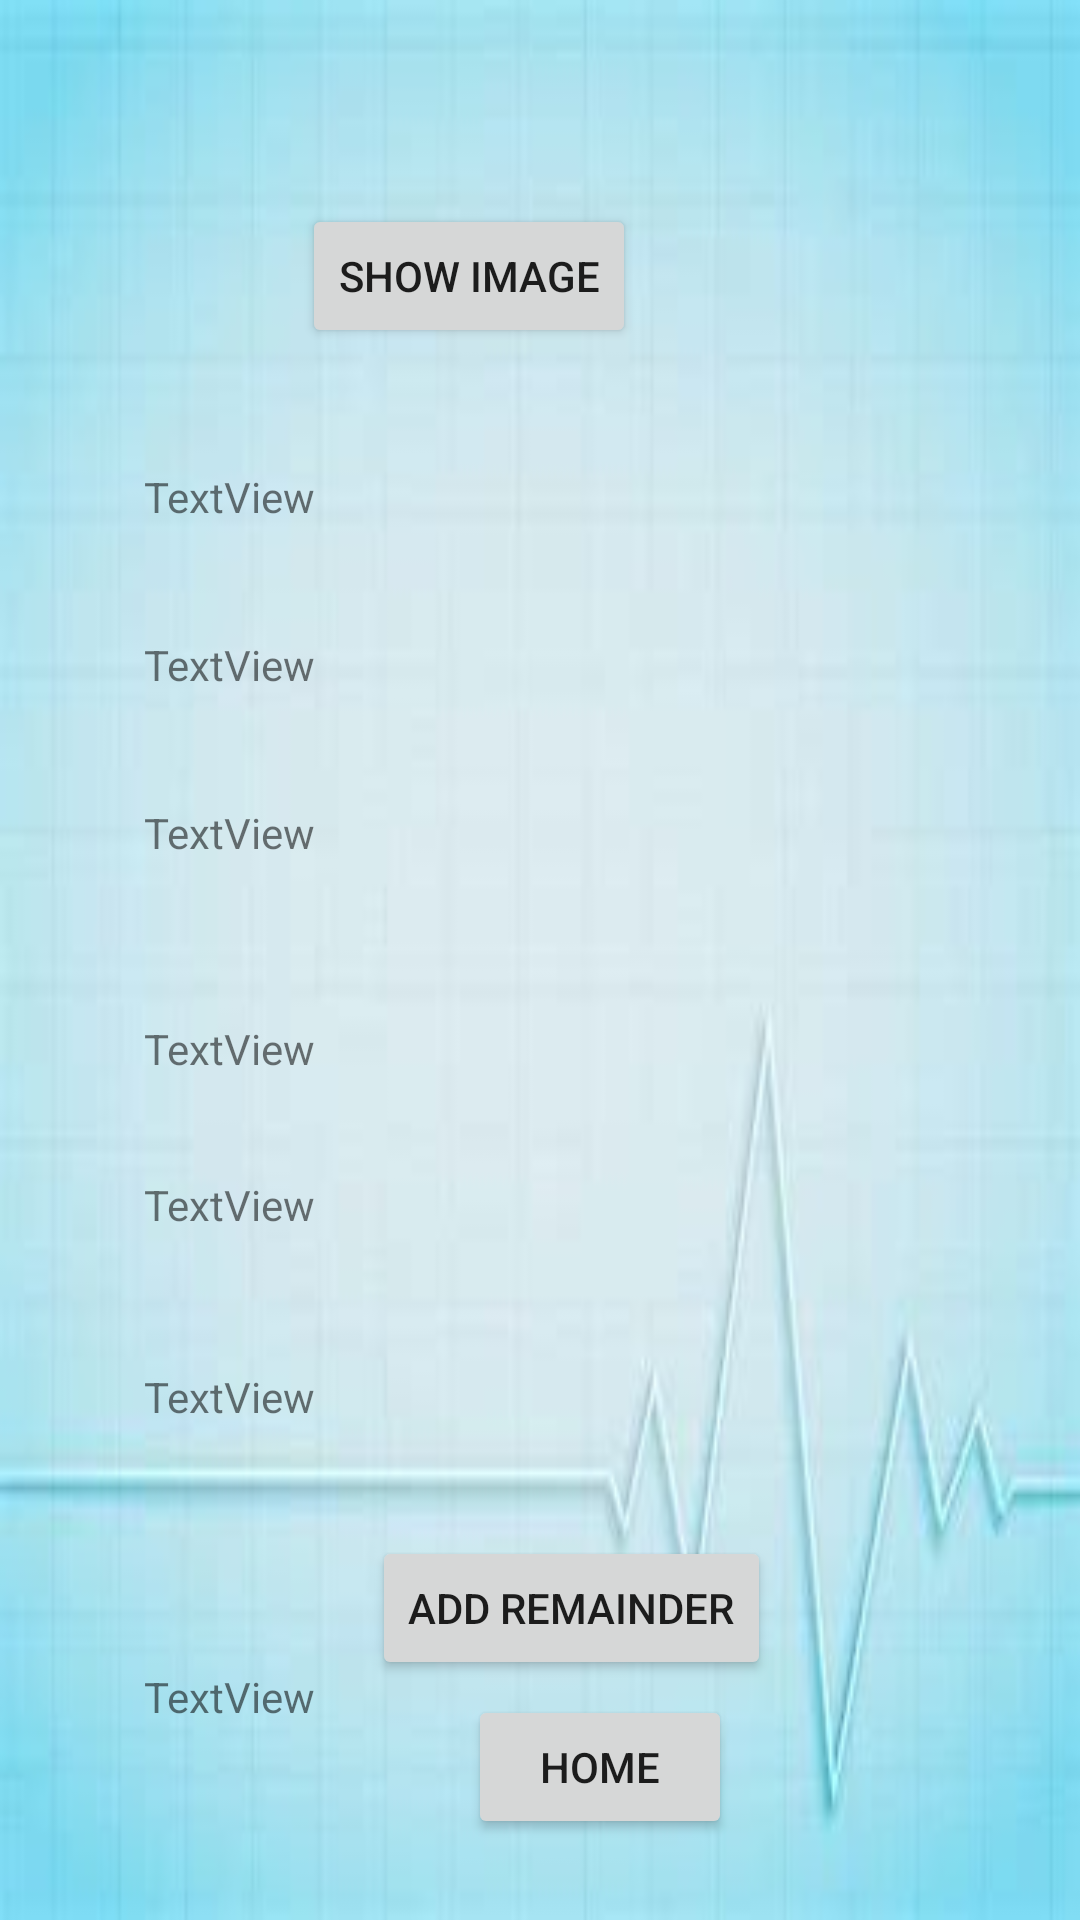

Reconstruct the res/layout file that produces this screen, plus the resources it refers to.
<!-- AndroidManifest.xml: application theme Theme.QRMedicine -->
<!-- res/layout/activity_user.xml -->
<?xml version="1.0" encoding="utf-8"?>
<androidx.constraintlayout.widget.ConstraintLayout xmlns:android="http://schemas.android.com/apk/res/android"
    xmlns:app="http://schemas.android.com/apk/res-auto"
    xmlns:tools="http://schemas.android.com/tools"
    android:layout_width="match_parent"
    android:layout_height="match_parent"
    android:background="@drawable/kp"
    tools:context=".UserActivity">

    <TextView
        android:id="@+id/textView2"
        android:layout_width="wrap_content"
        android:layout_height="wrap_content"
        android:layout_marginStart="48dp"
        android:layout_marginTop="268dp"
        android:text="TextView"
        app:layout_constraintStart_toStartOf="parent"
        app:layout_constraintTop_toTopOf="parent" />

    <TextView
        android:id="@+id/textView3"
        android:layout_width="wrap_content"
        android:layout_height="wrap_content"
        android:layout_marginStart="48dp"
        android:layout_marginTop="340dp"
        android:text="TextView"
        app:layout_constraintStart_toStartOf="parent"
        app:layout_constraintTop_toTopOf="parent" />

    <TextView
        android:id="@+id/textView4"
        android:layout_width="wrap_content"
        android:layout_height="wrap_content"
        android:layout_marginStart="48dp"
        android:layout_marginTop="392dp"
        android:text="TextView"
        app:layout_constraintStart_toStartOf="parent"
        app:layout_constraintTop_toTopOf="parent" />

    <TextView
        android:id="@+id/textView5"
        android:layout_width="wrap_content"
        android:layout_height="wrap_content"
        android:layout_marginStart="48dp"
        android:layout_marginTop="456dp"
        android:text="TextView"
        app:layout_constraintStart_toStartOf="parent"
        app:layout_constraintTop_toTopOf="parent" />

    <Button
        android:id="@+id/button6"
        android:layout_width="wrap_content"
        android:layout_height="wrap_content"
        android:layout_marginTop="68dp"
        android:layout_marginEnd="148dp"
        android:onClick="show_img"
        android:text="Show image"
        app:layout_constraintEnd_toEndOf="parent"
        app:layout_constraintTop_toTopOf="parent" />

    <TextView
        android:id="@+id/textView7"
        android:layout_width="wrap_content"
        android:layout_height="wrap_content"
        android:layout_marginStart="48dp"
        android:layout_marginTop="156dp"
        android:text="TextView"
        app:layout_constraintStart_toStartOf="parent"
        app:layout_constraintTop_toTopOf="parent" />

    <TextView
        android:id="@+id/textView"
        android:layout_width="wrap_content"
        android:layout_height="wrap_content"
        android:layout_marginStart="48dp"
        android:layout_marginTop="212dp"
        android:text="TextView"
        app:layout_constraintStart_toStartOf="parent"
        app:layout_constraintTop_toTopOf="parent" />

    <Button
        android:id="@+id/button9"
        android:layout_width="wrap_content"
        android:layout_height="wrap_content"
        android:layout_marginStart="124dp"
        android:layout_marginTop="144dp"
        android:layout_marginBottom="80dp"
        android:onClick="rem"
        android:text="Add Remainder"
        app:layout_constraintBottom_toBottomOf="parent"
        app:layout_constraintStart_toStartOf="parent"
        app:layout_constraintTop_toTopOf="@+id/textView4"
        app:layout_constraintVertical_bias="1.0" />

    <TextView
        android:id="@+id/textView18"
        android:layout_width="wrap_content"
        android:layout_height="wrap_content"
        android:layout_marginStart="48dp"
        android:layout_marginTop="516dp"
        app:layout_constraintStart_toStartOf="parent"
        app:layout_constraintTop_toTopOf="parent" />

    <TextView
        android:id="@+id/textView22"
        android:layout_width="wrap_content"
        android:layout_height="wrap_content"
        android:layout_marginStart="48dp"
        android:layout_marginTop="556dp"
        android:text="TextView"
        app:layout_constraintStart_toStartOf="parent"
        app:layout_constraintTop_toTopOf="parent" />

    <Button
        android:id="@+id/button16"
        android:layout_width="wrap_content"
        android:layout_height="wrap_content"
        android:layout_marginStart="32dp"
        android:layout_marginTop="5dp"
        android:text="home"
        app:layout_constraintStart_toStartOf="@+id/button9"
        app:layout_constraintTop_toBottomOf="@+id/button9" />

</androidx.constraintlayout.widget.ConstraintLayout>
<!-- resources referenced by this layout -->
<resources>
  <!-- drawable kp: jpg bitmap (drawable, 5357 bytes) -->
  <style name="Theme.QRMedicine" parent="Theme.MaterialComponents.DayNight.DarkActionBar">
          
          <item name="colorPrimary">@color/purple_500</item>
          <item name="colorPrimaryVariant">@color/purple_700</item>
          <item name="colorOnPrimary">@color/white</item>
          
          <item name="colorSecondary">@color/teal_200</item>
          <item name="colorSecondaryVariant">@color/teal_700</item>
          <item name="colorOnSecondary">@color/black</item>
          
          <item name="android:statusBarColor" tools:targetApi="l">?attr/colorPrimaryVariant</item>
          
      </style>
  <!-- not gathered from this repository: default colours our renderer supplied (Android Studio template values) -->
  <color name="purple_500">#FF6200EE</color>
  <color name="purple_700">#FF3700B3</color>
  <color name="teal_200">#FF03DAC5</color>
  <color name="teal_700">#FF018786</color>
  <color name="black">#FF000000</color>
  <color name="white">#FFFFFFFF</color>
</resources>
